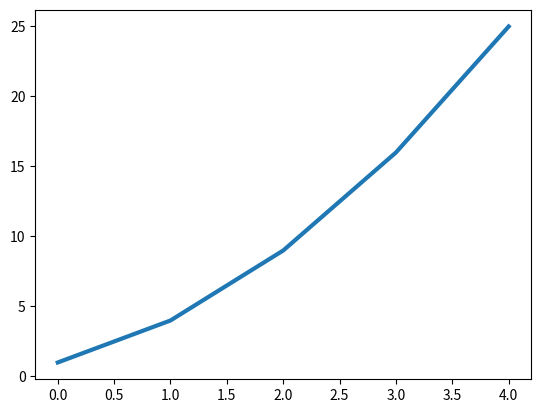

Generate this figure with matplotlib:
# Import so we dont have to keep typing pyplot repeatedly
import matplotlib.pyplot as plt

# List that will be plotted
squares = [1,4,9,16,25]
# fig = entire figure or collection of plots that are generated, ax = single plot in the figure 
# subplots() can generate one or more plots in the same figure
fig, ax = plt.subplots()
ax.plot(squares, linewidth=3)

plt.show()